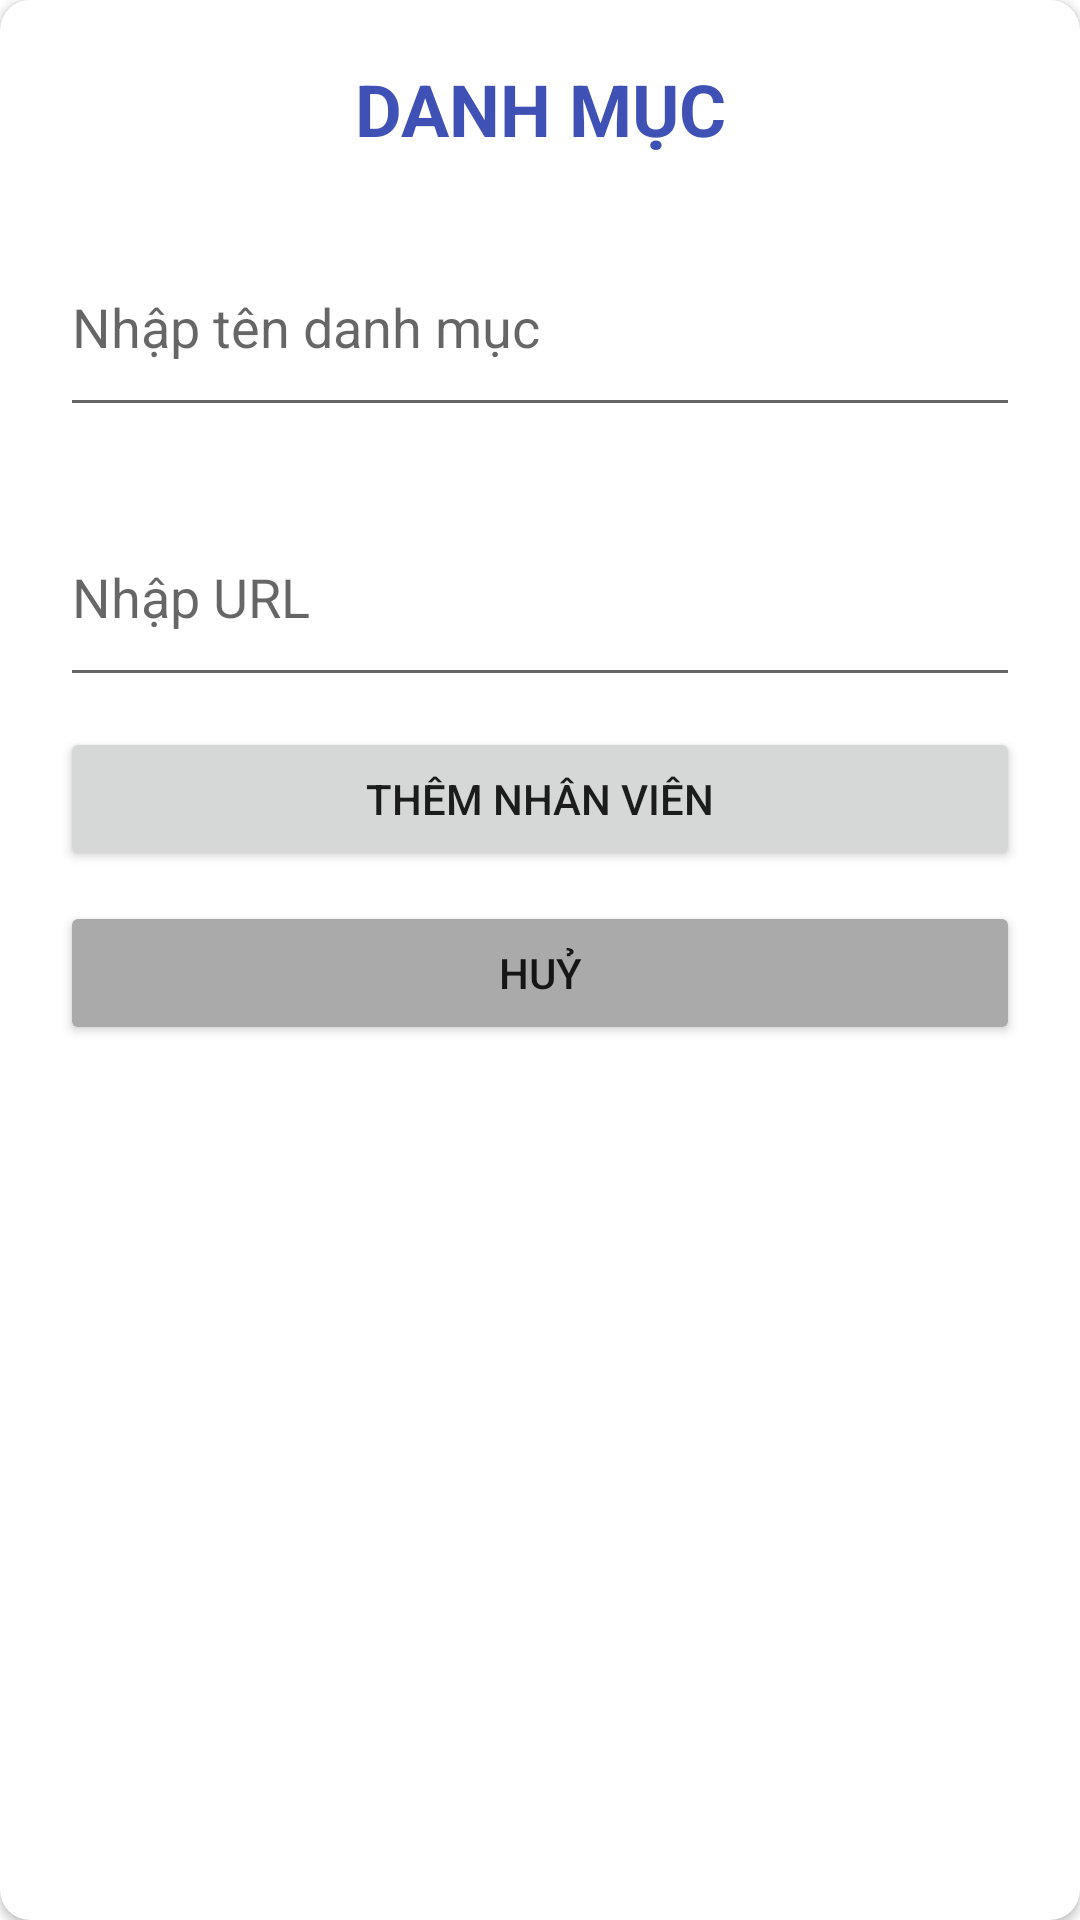

Produce the Android XML layout that renders to this screen, including the resource entries it uses.
<!-- AndroidManifest.xml: application theme Theme.LabFinal -->
<!-- res/layout/modal_form_category.xml -->
<?xml version="1.0" encoding="utf-8"?>

<androidx.cardview.widget.CardView xmlns:android="http://schemas.android.com/apk/res/android"
    android:layout_width="match_parent"
    android:layout_height="wrap_content"
    xmlns:app="http://schemas.android.com/apk/res-auto"
    app:cardCornerRadius="10dp"
    android:layout_margin="10dp"
    android:paddingVertical="10dp"
    android:orientation="vertical"
    >

    <LinearLayout
        android:layout_width="match_parent"
        android:layout_height="wrap_content"
        android:orientation="vertical"
        android:padding="20dp"

        >
        <TextView
            android:id="@+id/title"
            android:layout_width="match_parent"
            android:layout_height="wrap_content"
            android:text="DANH MỤC"
            android:textSize="24sp"
            android:textAlignment="center"
            android:textStyle="bold"
            android:textColor="#3F51B5"
            android:textAllCaps="true"
            />

        <EditText
            android:id="@+id/edt_name"
            android:layout_width="match_parent"
            android:layout_height="70dp"
            android:hint="Nhập tên danh mục"
            android:layout_marginTop="20dp"
            />

        <EditText
            android:id="@+id/edt_thumbnail"
            android:layout_width="match_parent"
            android:layout_height="70dp"
            android:hint="Nhập URL"
            android:layout_marginTop="20dp"
            />

        <Button
            android:id="@+id/btn_submit"
            android:layout_width="match_parent"
            android:layout_height="wrap_content"
            android:text="Thêm nhân viên"
            android:textAllCaps="true"
            android:layout_marginTop="10dp"
            />
        <Button
            android:id="@+id/btn_back"
            android:layout_width="match_parent"
            android:layout_height="wrap_content"
            android:text="Huỷ"
            android:textAllCaps="true"
            android:layout_marginTop="10dp"
            android:backgroundTint="#aaa"
            />
    </LinearLayout>



</androidx.cardview.widget.CardView>
<!-- resources referenced by this layout -->
<resources>
  <style name="Theme.LabFinal" parent="Theme.MaterialComponents.DayNight.DarkActionBar">
          
          <item name="colorPrimary">@color/purple_500</item>
          <item name="colorPrimaryVariant">@color/purple_700</item>
          <item name="colorOnPrimary">@color/white</item>
          
          <item name="colorSecondary">@color/teal_200</item>
          <item name="colorSecondaryVariant">@color/teal_700</item>
          <item name="colorOnSecondary">@color/black</item>
          
          <item name="android:statusBarColor">?attr/colorPrimaryVariant</item>
          
      </style>
  <!-- not gathered from this repository: default colours our renderer supplied (Android Studio template values) -->
  <color name="purple_500">#FF6200EE</color>
  <color name="purple_700">#FF3700B3</color>
  <color name="teal_200">#FF03DAC5</color>
  <color name="teal_700">#FF018786</color>
  <color name="black">#FF000000</color>
  <color name="white">#FFFFFFFF</color>
</resources>
